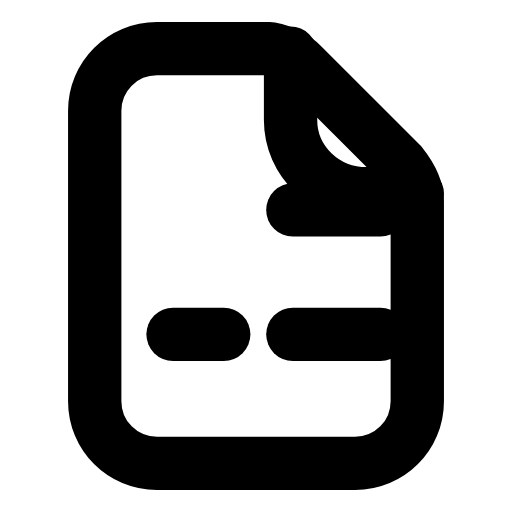
t = 0.00 s
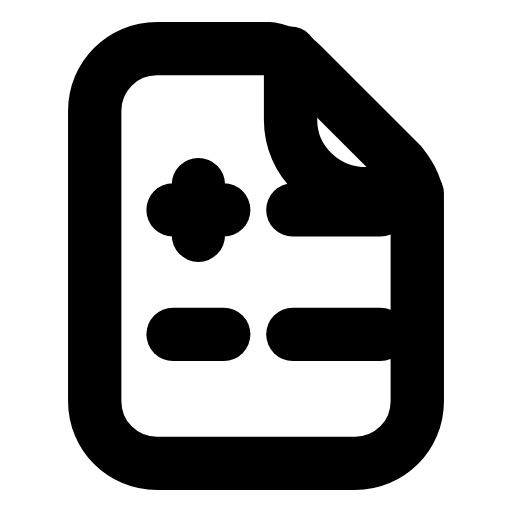
t = 0.25 s
t = 0.40 s: frame unchanged from t = 0.25 s, image omitted
t = 0.69 s: frame unchanged from t = 0.25 s, image omitted
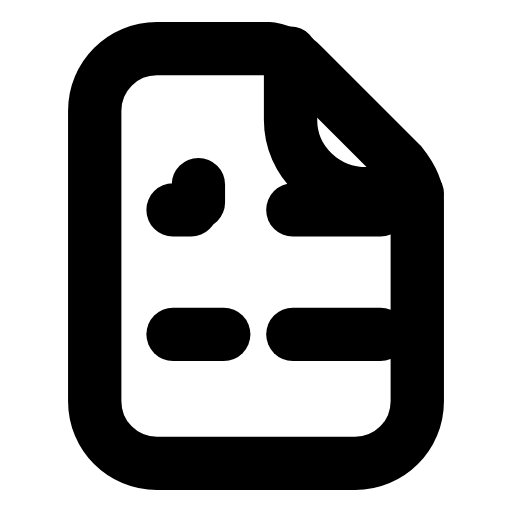
t = 0.93 s
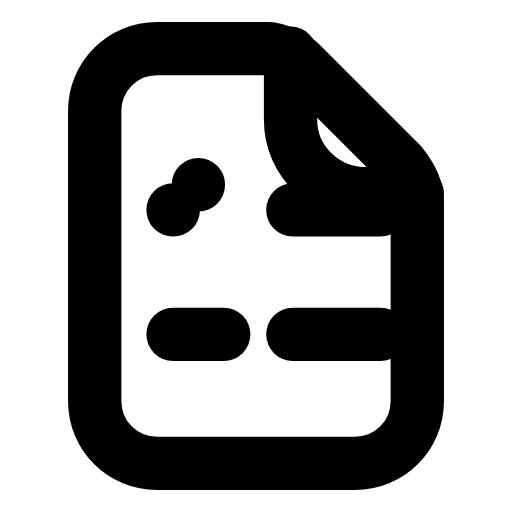
t = 1.12 s

The animated SVG that drew these frames (rendered in a browser with its animation timeline set to each time). Animation: 1 SMIL element (animate=1); one cycle of 1.40 s, repeats indefinitely.

<svg xmlns="http://www.w3.org/2000/svg" width="24" height="24" viewBox="0 0 24 24" fill="none"><g transform="translate(-0.96 -0.96) scale(1.08)"><path stroke="currentColor" stroke-width="2.315" stroke-linecap="round" stroke-linejoin="round" fill="none" d="M7.7 3L12.6 3C13.1 3.1 13.6 3.3 14 3.7L18.3 8C18.7 8.5 19 9 19 9.6L19 18.3C19 19.8 17.8 21 16.3 21L7.7 21C6.2 21 5 19.8 5 18.3L5 5.7C5 4.2 6.2 3 7.7 3Z"></path><path stroke="currentColor" stroke-width="2.315" stroke-linecap="round" stroke-linejoin="round" fill="none" d="M13.5 3.2L13.5 6.1C13.5 7.9 15 9.3 16.8 9.3L19 9.3"></path><path stroke="currentColor" stroke-width="2.315" stroke-linecap="round" stroke-linejoin="round" fill="none" d="M8.4 10L10.6 10M9.5 8.9L9.5 11.1" pathLength="1" stroke-dasharray="1"><animate attributeName="stroke-dashoffset" values="1;1;0;0;1;1;1" keyTimes="0;0.045;0.18;0.6;0.87;0.9;1" dur="1.4s" repeatCount="indefinite" calcMode="spline" keySplines="0.16 1 0.3 1;0.16 1 0.3 1;0.16 1 0.3 1;0.16 1 0.3 1;0.16 1 0.3 1;0.16 1 0.3 1"/></path><path stroke="currentColor" stroke-width="2.315" stroke-linecap="round" stroke-linejoin="round" fill="none" d="M8.4 15.4L10.6 15.4"></path><line stroke="currentColor" stroke-width="2.315" stroke-linecap="round" stroke-linejoin="round" fill="none" x1="13.6" y1="10" x2="17.4" y2="10"></line><line stroke="currentColor" stroke-width="2.315" stroke-linecap="round" stroke-linejoin="round" fill="none" x1="13.6" y1="15.4" x2="17.4" y2="15.4"></line></g></svg>
